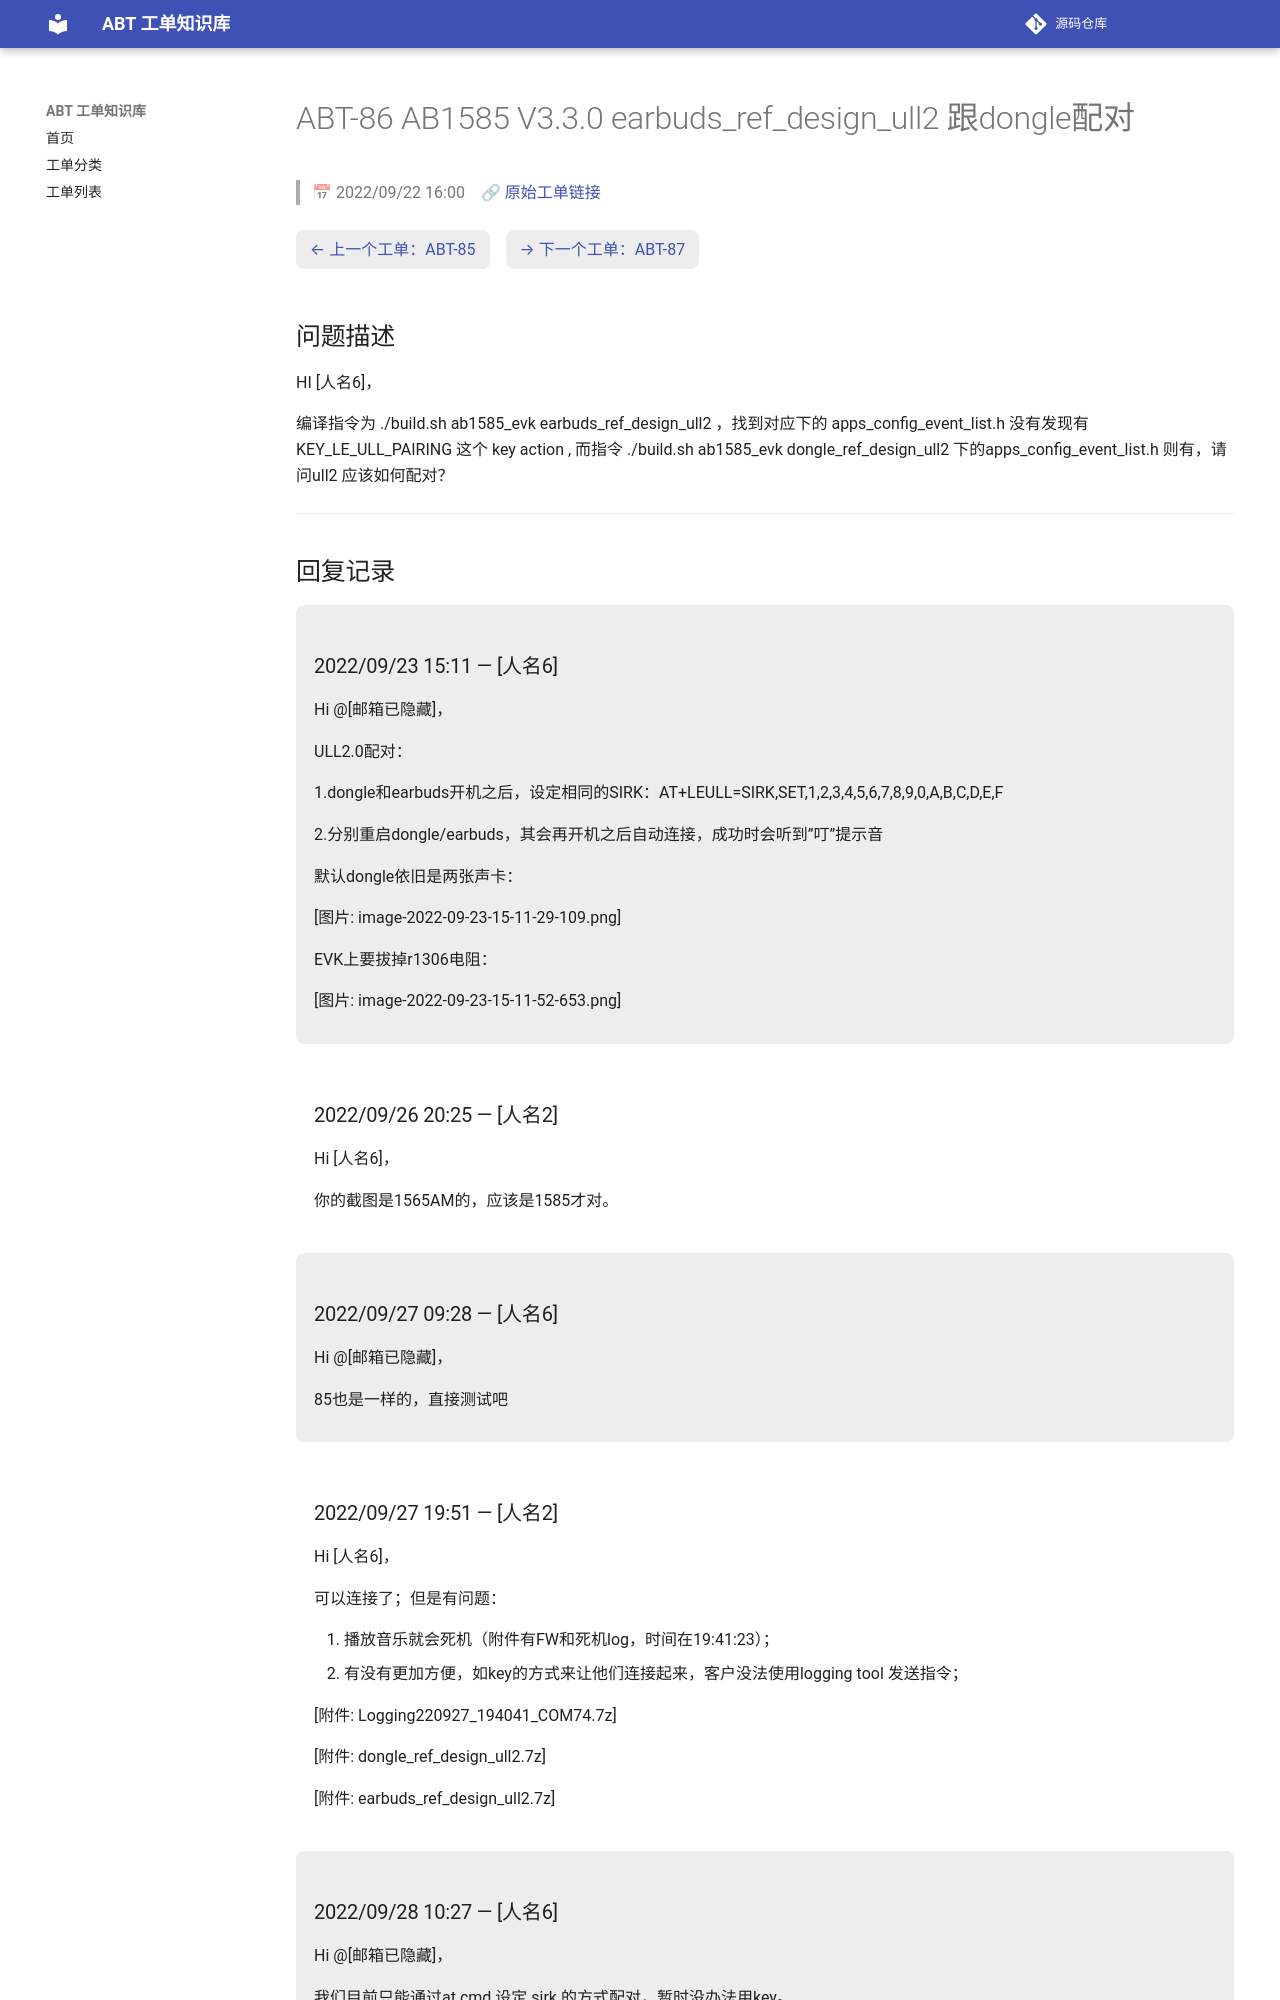

repository: luckycee/airoha-kb · page: tickets/ABT-86/index.html · generator: mkdocs

---
id: ABT-86
title: "AB1585 V3.3.0 earbuds_ref_design_ull2 跟dongle配对"
date: 2022/09/22 16:00
status: Closed
source: https://eservice.airoha.com.tw/servicedesk/customer/portal/1038/MIUIX1565-86
---

# ABT-86 AB1585 V3.3.0 earbuds_ref_design_ull2 跟dongle配对

> 📅 2022/09/22 16:00　🔗 [原始工单链接](https://eservice.airoha.com.tw/servicedesk/customer/portal/1038/MIUIX1565-86)

<div class="ticket-nav" markdown="1">

[← 上一个工单：ABT-85](ABT-85.md)　[→ 下一个工单：ABT-87](ABT-87.md)

</div>

## 问题描述

HI [人名6]，

编译指令为 ./build.sh ab1585_evk earbuds_ref_design_ull2 ，找到对应下的 apps_config_event_list.h 没有发现有 KEY_LE_ULL_PAIRING 这个 key action , 而指令 ./build.sh ab1585_evk dongle_ref_design_ull2 下的apps_config_event_list.h  则有，请问ull2 应该如何配对？

---

## 回复记录

<div class="reply odd" markdown="1">

### 2022/09/23 15:11 — [人名6]

Hi @[邮箱已隐藏]，

ULL2.0配对：

1.dongle和earbuds开机之后，设定相同的SIRK：AT+LEULL=SIRK,SET,1,2,3,4,5,6,7,8,9,0,A,B,C,D,E,F

2.分别重启dongle/earbuds，其会再开机之后自动连接，成功时会听到”叮”提示音

默认dongle依旧是两张声卡：

[图片: image-2022-09-23-15-11-29-109.png]

EVK上要拔掉r1306电阻：

[图片: image-2022-09-23-15-11-52-653.png]

</div>

<div class="reply even" markdown="1">

### 2022/09/26 20:25 — [人名2]

Hi [人名6]，

你的截图是1565AM的，应该是1585才对。

</div>

<div class="reply odd" markdown="1">

### 2022/09/27 09:28 — [人名6]

Hi @[邮箱已隐藏]，

85也是一样的，直接测试吧

</div>

<div class="reply even" markdown="1">
